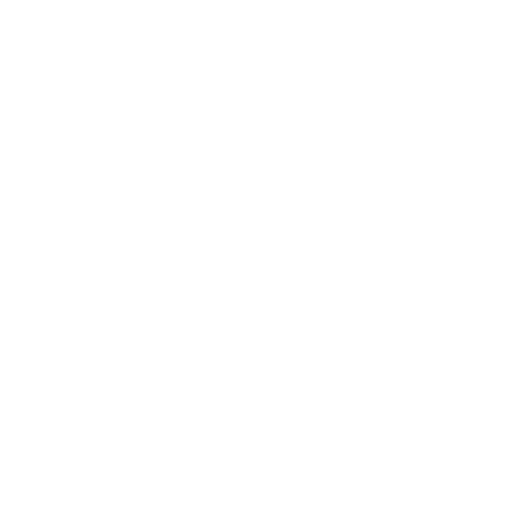
t = 0.00 s
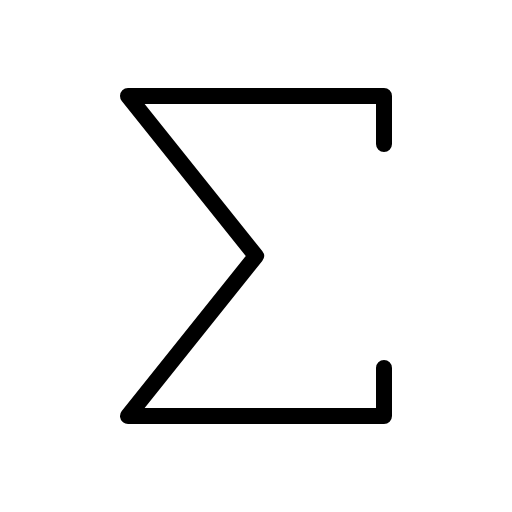
t = 0.38 s
t = 1.13 s: frame unchanged from t = 0.38 s, image omitted
t = 1.50 s: frame unchanged from t = 0.38 s, image omitted
t = 1.88 s: frame unchanged from t = 0.38 s, image omitted
t = 2.63 s: frame unchanged from t = 0.38 s, image omitted

The animated SVG that drew these frames (rendered in a browser with its animation timeline set to each time). Animation: 1 CSS @keyframes rule; one cycle of 3.00 s, repeats indefinitely.

<svg xmlns="http://www.w3.org/2000/svg" viewBox="0 0 256 256">
  <style>
    .draw-line {
      stroke-dasharray: 2000;
      stroke-dashoffset: 0;
    }
    svg:hover .draw-line {
      animation: phosphor-draw-in 3s ease-in-out infinite alternate;
    }
    @keyframes phosphor-draw-in {
      0%   { stroke-dashoffset: 2000; }
      50%  { stroke-dashoffset: 0; }
      100% { stroke-dashoffset: 0; }
    }
  </style><rect width="256" height="256" fill="none"/><polyline points="192 72 192 48 64 48 128 128 64 208 192 208 192 184" fill="none" stroke="currentColor" stroke-linecap="round" stroke-linejoin="round" stroke-width="8" class="draw-line" pathLength="1" style="animation-delay: 0s"/></svg>
